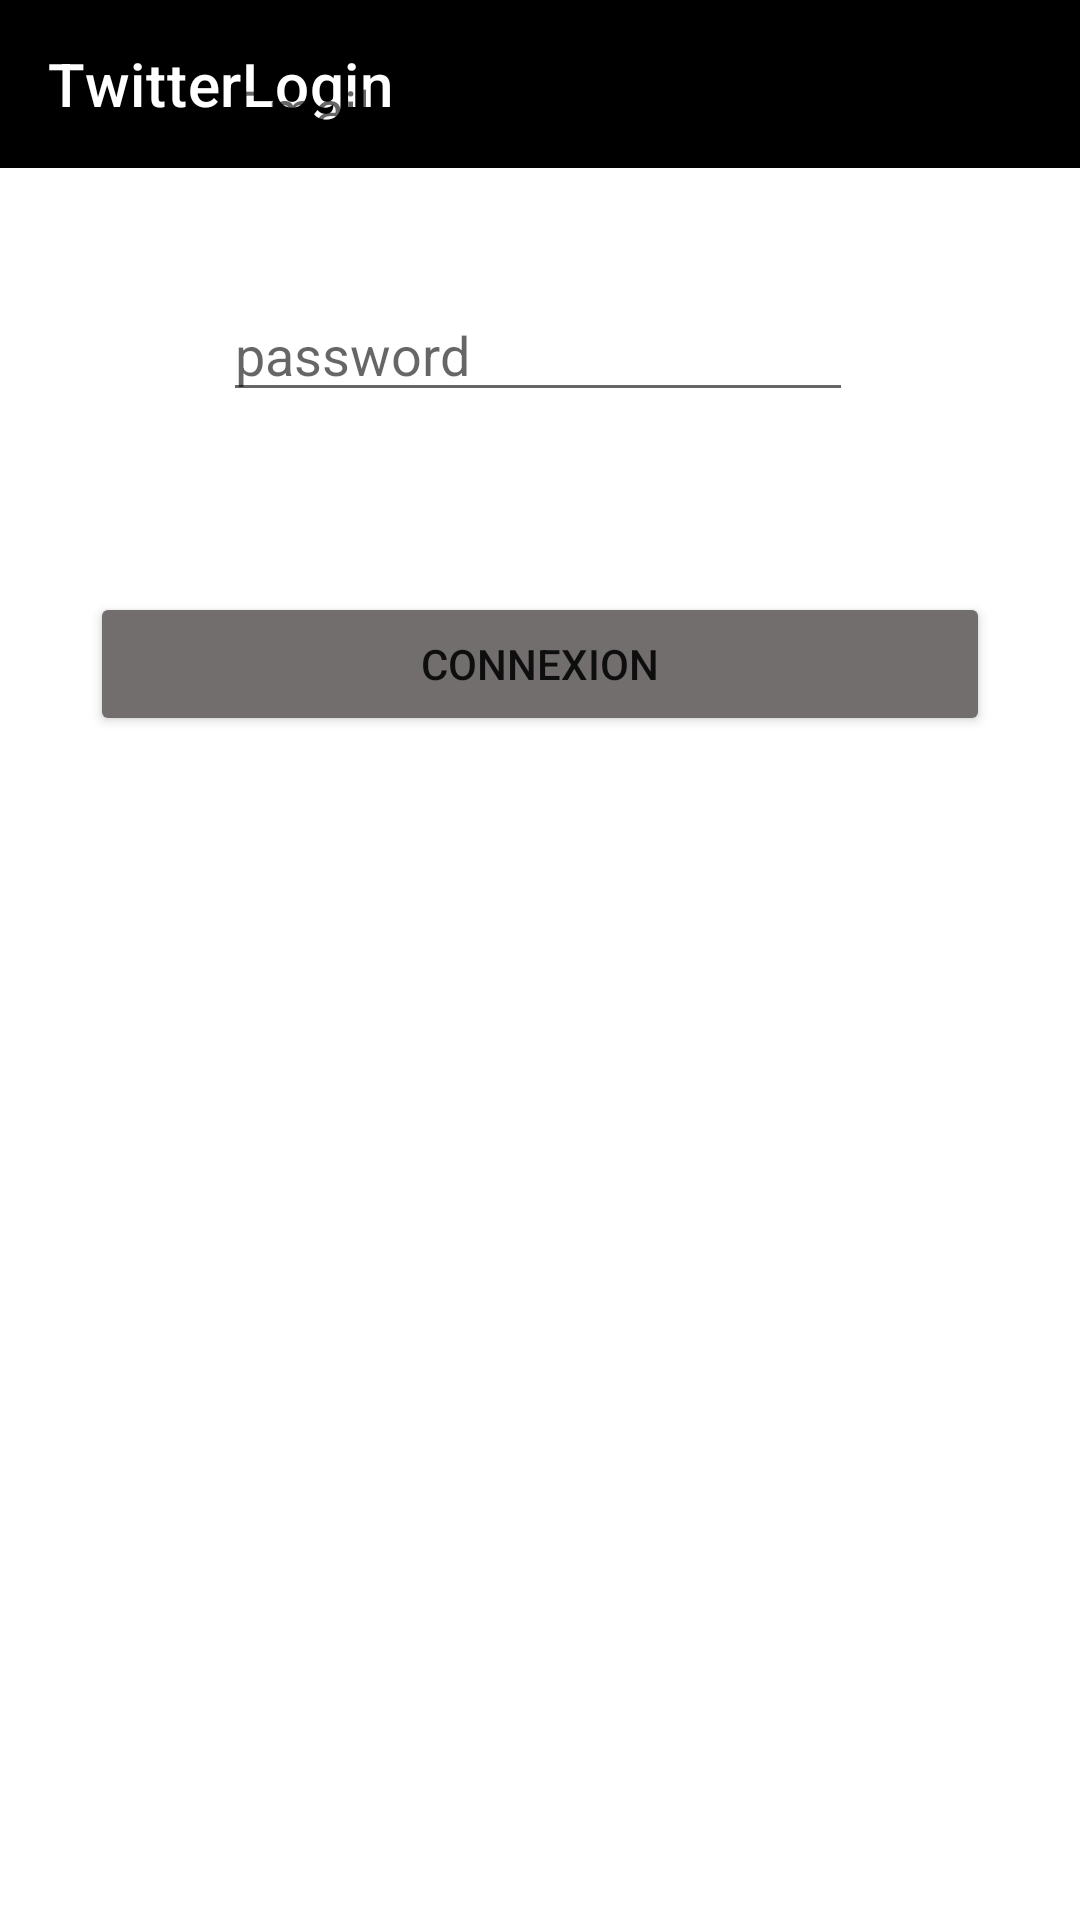

Write the Android layout XML for this screen, with the resource values it uses.
<!-- AndroidManifest.xml: application theme Theme.AndroidEval2Ex1 -->
<!-- res/layout/activity_twitter_login.xml -->
<?xml version="1.0" encoding="utf-8"?>
<androidx.constraintlayout.widget.ConstraintLayout xmlns:android="http://schemas.android.com/apk/res/android"
    xmlns:app="http://schemas.android.com/apk/res-auto"
    xmlns:tools="http://schemas.android.com/tools"
    android:layout_width="match_parent"
    android:layout_height="match_parent"
    tools:context=".TwitterLogin">
    <androidx.appcompat.widget.Toolbar
        android:id="@+id/toolbar"
        android:layout_width="match_parent"
        android:layout_height="wrap_content"
        android:minHeight="?attr/actionBarSize"
        android:background="@color/black"
        app:title="TwitterLogin"
        app:titleTextColor="@color/white"

        app:layout_constraintTop_toTopOf="parent"/>

    <ImageView
        android:id="@+id/imageView2"
        android:layout_width="wrap_content"
        android:layout_height="wrap_content"
        android:layout_marginStart="50dp"
        android:layout_marginLeft="50dp"
        android:layout_marginEnd="50dp"
        android:layout_marginRight="50dp"
        app:layout_constraintEnd_toEndOf="parent"
        app:layout_constraintStart_toStartOf="parent"
        app:layout_constraintTop_toTopOf="parent"
        app:srcCompat="@drawable/twitter" />

    <EditText
        android:id="@+id/name"
        android:layout_width="wrap_content"
        android:layout_height="wrap_content"
        android:layout_marginTop="14dp"
        android:ems="10"
        android:inputType="textPersonName"
        android:hint="Email"
        app:layout_constraintEnd_toEndOf="parent"
        app:layout_constraintStart_toStartOf="parent"
        app:layout_constraintTop_toBottomOf="@+id/imageView2" />

    <EditText
        android:id="@+id/password"
        android:layout_width="wrap_content"
        android:layout_height="wrap_content"
        android:layout_marginTop="96dp"
        android:ems="10"
        android:hint="password"
        android:inputType="textPassword"
        app:layout_constraintEnd_toEndOf="parent"
        app:layout_constraintHorizontal_bias="0.496"
        app:layout_constraintStart_toStartOf="parent"
        app:layout_constraintTop_toBottomOf="@+id/imageView2" />

    <Button
        android:id="@+id/buttontwitter"
        android:layout_width="300dp"
        android:layout_height="wrap_content"
        android:layout_marginTop="60dp"
        android:text="connexion"
        app:backgroundTint="#736E6E"
        app:layout_constraintEnd_toEndOf="parent"
        app:layout_constraintStart_toStartOf="parent"
        app:layout_constraintTop_toBottomOf="@+id/password" />
</androidx.constraintlayout.widget.ConstraintLayout>
<!-- resources referenced by this layout -->
<resources>
  <style name="Theme.AndroidEval2Ex1" parent="Theme.MaterialComponents.DayNight.NoActionBar">
          
          <item name="colorPrimary">@color/purple_500</item>
          <item name="colorPrimaryVariant">@color/purple_700</item>
          <item name="colorOnPrimary">@color/white</item>
          
          <item name="colorSecondary">@color/teal_200</item>
          <item name="colorSecondaryVariant">@color/teal_700</item>
          <item name="colorOnSecondary">@color/black</item>
          
          <item name="android:statusBarColor" tools:targetApi="l">?attr/colorPrimaryVariant</item>
          
      </style>
  <!-- not gathered from this repository: default colours our renderer supplied (Android Studio template values) -->
  <color name="purple_500">#FF6200EE</color>
  <color name="purple_700">#FF3700B3</color>
  <color name="teal_200">#FF03DAC5</color>
  <color name="teal_700">#FF018786</color>
  <color name="black">#FF000000</color>
  <color name="white">#FFFFFFFF</color>
</resources>
